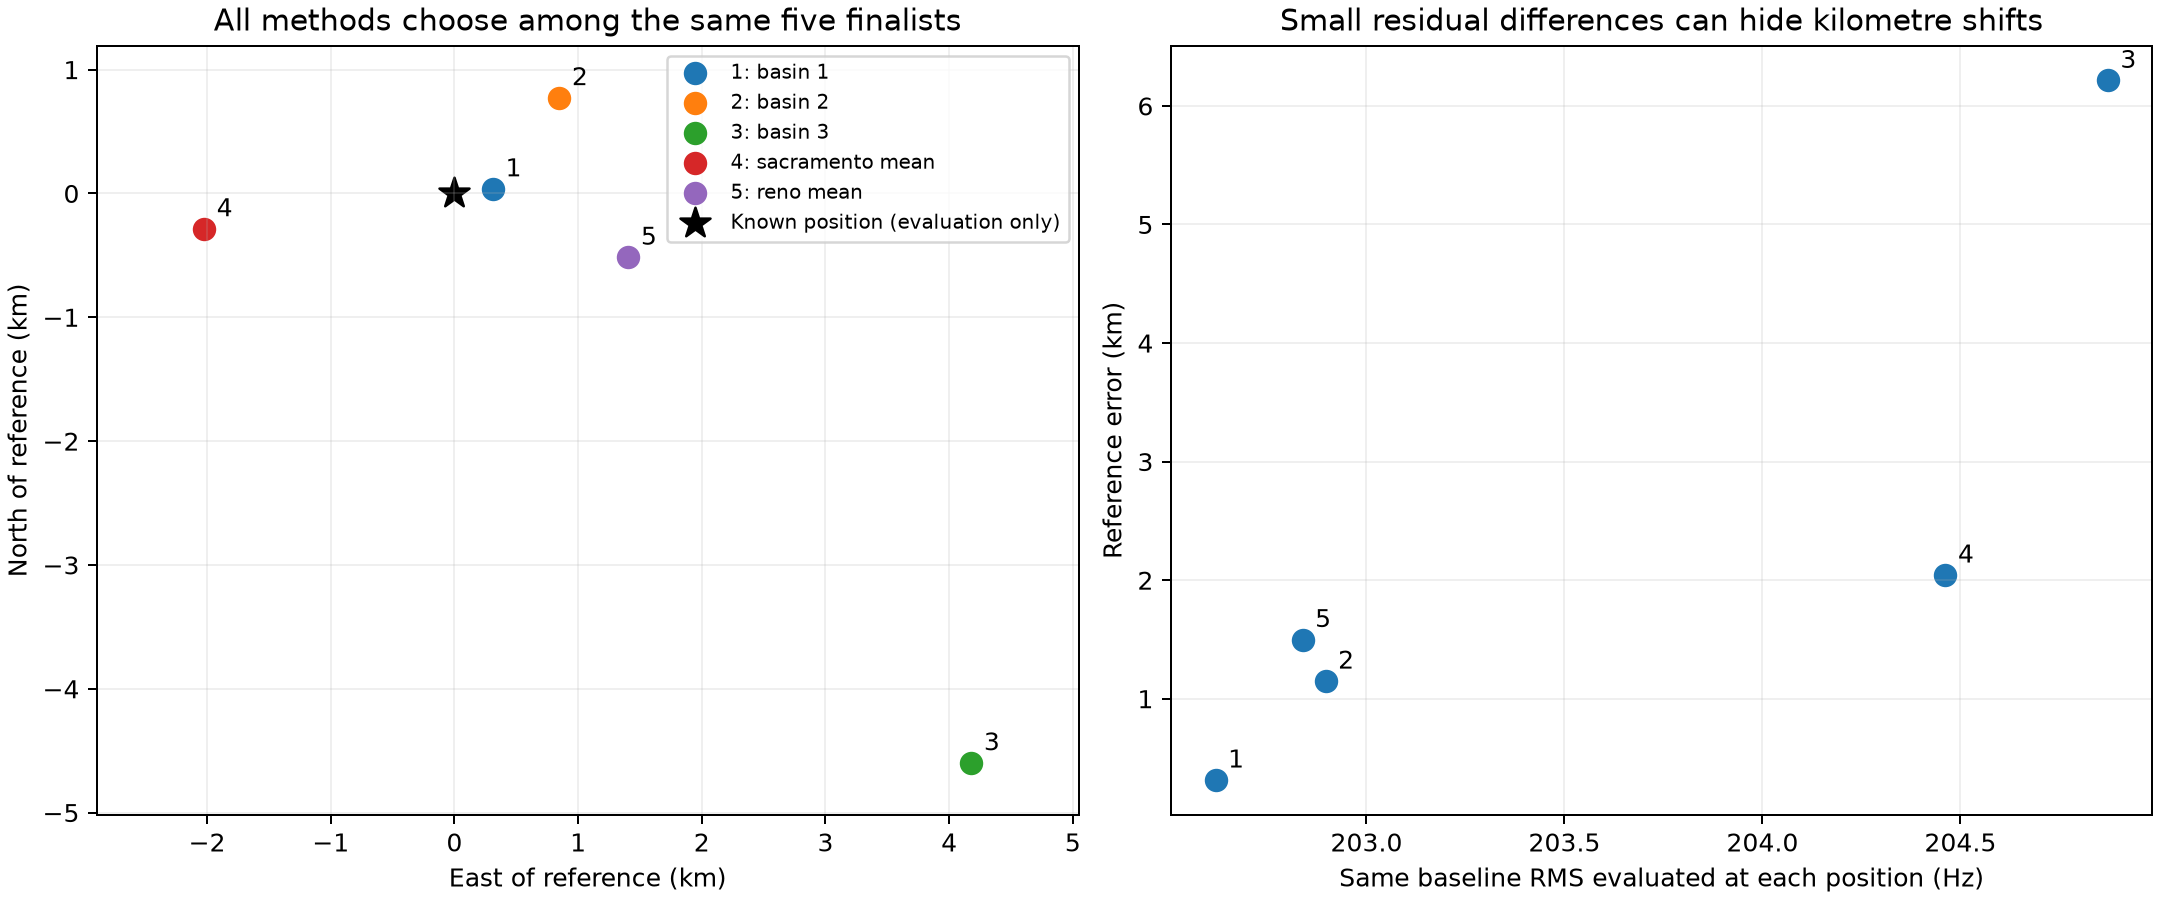

Source data for this figure (header and first rows):
method, location_id, latitude_deg, longitude_deg, error_km, common_integer_rms_hz, native_objective, native_value, selection, track_count, observation_count
Joint integer-timing search, joint_basin_1, 37.85, -122.5, 0.3144, 202.6, Duration-weighted capped RMS (Hz), 202.6, Legacy evaluation-selected location and …, 553, 14043
hard_training_mean_sse, joint_basin_3, 37.81, -122.4, 6.215, 204.9, hard_training_duration_weighted_mean_sse, 56573, Training-selected among five frozen fina…, 553, 14043
soft_marginal_evidence, joint_basin_1, 37.85, -122.5, 0.3144, 202.6, soft_training_duration_weighted_mean_neg…, 6.224, Training-selected among five frozen fina…, 553, 14043
timing-0.25s-duration-capped-rmse-800hz-…, joint_basin_1, 37.85, -122.5, 0.3144, 202.6, duration-capped-rmse-800hz, 199.7, Five-finalist native-objective selection…, 553, 14043
timing-0.25s-duration-capped-rmse-800hz-…, reno_coordinate_mean, 37.84, -122.5, 1.498, 202.8, duration-capped-rmse-800hz, 208.1, Five-finalist native-objective selection…, 553, 14043
timing-0.25s-uncertainty-floor-pseudo-hu…, reno_coordinate_mean, 37.84, -122.5, 1.498, 202.8, uncertainty-floor-pseudo-huber, 0.09574, Five-finalist native-objective selection…, 553, 14043
timing-0.5s-duration-capped-rmse-800hz-i…, joint_basin_1, 37.85, -122.5, 0.3144, 202.6, duration-capped-rmse-800hz, 200.3, Five-finalist native-objective selection…, 553, 14043
timing-0.5s-duration-capped-rmse-800hz-i…, reno_coordinate_mean, 37.84, -122.5, 1.498, 202.8, duration-capped-rmse-800hz, 208.7, Five-finalist native-objective selection…, 553, 14043
timing-0.5s-uncertainty-floor-pseudo-hub…, reno_coordinate_mean, 37.84, -122.5, 1.498, 202.8, uncertainty-floor-pseudo-huber, 0.09657, Five-finalist native-objective selection…, 553, 14043
timing-1s-duration-capped-rmse-800hz-ide…, joint_basin_1, 37.85, -122.5, 0.3144, 202.6, duration-capped-rmse-800hz, 202.6, Five-finalist native-objective selection…, 553, 14043
timing-1s-duration-capped-rmse-800hz-ide…, joint_basin_2, 37.86, -122.5, 1.149, 202.9, duration-capped-rmse-800hz, 211.3, Five-finalist native-objective selection…, 553, 14043
timing-1s-uncertainty-floor-pseudo-huber…, reno_coordinate_mean, 37.84, -122.5, 1.498, 202.8, uncertainty-floor-pseudo-huber, 0.09843, Five-finalist native-objective selection…, 553, 14043
sacramento_coordinate_mean, sacramento_coordinate_mean, 37.85, -122.5, 2.043, 204.5, Equal-scan coordinate fusion, , No observation-level refit, 553, 14043
reno_coordinate_mean, reno_coordinate_mean, 37.84, -122.5, 1.498, 202.8, Equal-scan coordinate fusion, , No observation-level refit, 553, 14043
